Image classification data set "time1" (andrewdemchenko/time1 on GitHub). Class labels (3): normal, two heads, two tails.

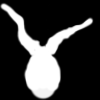
Label: two tails

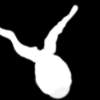
Label: two tails

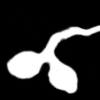
Label: two heads

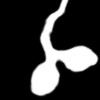
Label: two heads

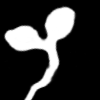
Label: two heads

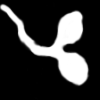
Label: two heads
